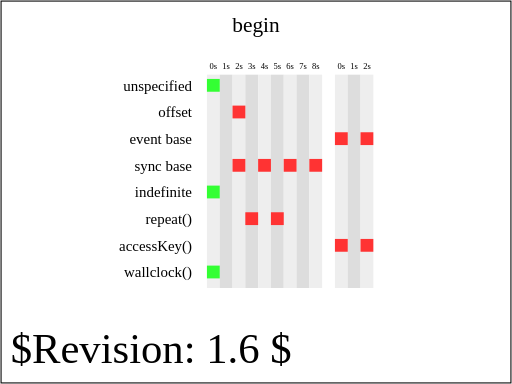
t = 0.00 s
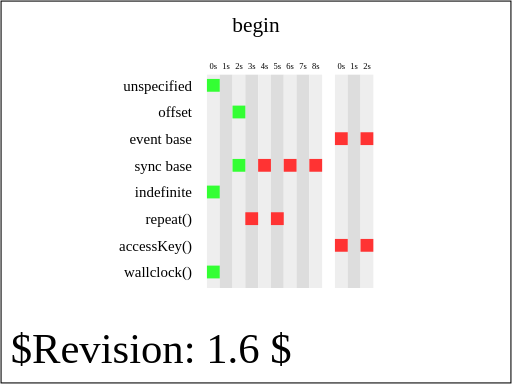
t = 2.00 s
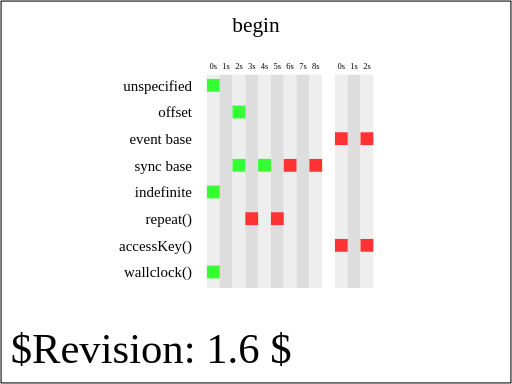
t = 4.00 s
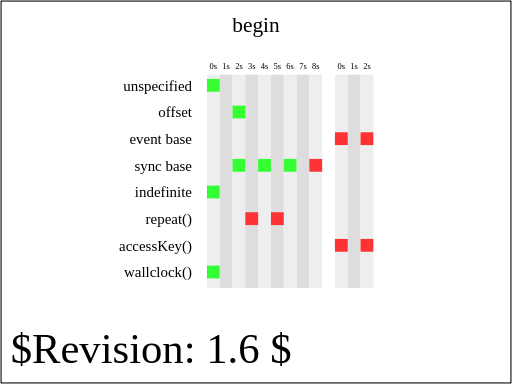
t = 6.00 s
t = 7.00 s: frame unchanged from t = 6.00 s, image omitted
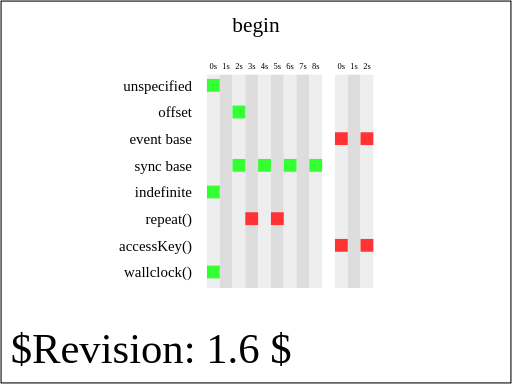
t = 8.00 s

The animated SVG that drew these frames (rendered in a browser with its animation timeline set to each time). Animation: 16 SMIL elements (set=16); one cycle of 8.00 s.

<?xml version="1.0" encoding="UTF-8"?>
<!--======================================================================-->
<!--=  Copyright 2004 World Wide Web Consortium, (Massachusetts          =-->
<!--=  Institute of Technology, Institut National de Recherche en        =-->
<!--=  Informatique et en Automatique, Keio University). All Rights      =-->
<!--=  Reserved. See http://www.w3.org/Consortium/Legal/.                =-->
<!--======================================================================--><!DOCTYPE svg PUBLIC "-//W3C//DTD SVG 1.1 Tiny//EN" "http://www.w3.org/Graphics/SVG/1.1/DTD/svg11-tiny.dtd">

<svg xmlns="http://www.w3.org/2000/svg" xmlns:xlink="http://www.w3.org/1999/xlink" version="1.1" baseProfile="tiny" id="svg-root" width="100%" height="100%" viewBox="0 0 480 360">


    <title id="test-title">$RCSfile: animate-elem-60-t.svg,v $</title>

    

    <!--======================================================================-->

    <!--Content of Test Case follows...                  =====================-->

    <!--======================================================================-->

    <text id="revision" x="10" y="340" font-size="40" stroke="none" fill="black">$Revision: 1.6 $</text>

    <rect id="test-frame" x="1" y="1" width="478" height="358" fill="none" stroke="#000"/>



    <text text-anchor="middle" x="240" y="30" font-size="20">begin</text>



    <g transform="translate(100, 80)">



        <g transform="translate(80,5)" text-anchor="end" font-size="14">

            <text>unspecified</text>

            <text y="25">offset</text>

            <text y="50">event base</text>

            <text y="75">sync base</text>

            <text y="100">indefinite</text>

            <text y="125">repeat()</text>

            <text y="150">accessKey()</text>

            <text y="175">wallclock()</text>

        </g>



        <g id="timeMarkersText" transform="translate(100, -15)" text-anchor="middle" font-size="8">

            <text>0s</text>

            <text x="12">1s</text>

            <text x="24">2s</text>

            <text x="36">3s</text>

            <text x="48">4s</text>

            <text x="60">5s</text>

            <text x="72">6s</text>

            <text x="84">7s</text>

            <text x="96">8s</text>



            <text x="120">0s</text>

            <text x="132">1s</text>

            <text x="144">2s</text>

        </g>



        <g id="timeMarkers" transform="translate(94, -10) scale(1, 8)">

            <rect width="12" height="25" fill="#eee"/>

            <rect x="12" width="12" height="25" fill="#ddd"/>

            <rect x="24" width="12" height="25" fill="#eee"/>

            <rect x="36" width="12" height="25" fill="#ddd"/>

            <rect x="48" width="12" height="25" fill="#eee"/>

            <rect x="60" width="12" height="25" fill="#ddd"/>

            <rect x="72" width="12" height="25" fill="#eee"/>

            <rect x="84" width="12" height="25" fill="#ddd"/>

            <rect x="96" width="12" height="25" fill="#eee"/>



            <rect x="120" width="12" height="25" fill="#eee"/>

            <rect x="132" width="12" height="25" fill="#ddd"/>

            <rect x="144" width="12" height="25" fill="#eee"/>

        </g>



        <g transform="translate(100,0)">

            <g id="setOne">

                <rect x="-6" y="-6" width="12" height="12" fill="#F33">

                    <set attributeName="fill" to="#3F3" dur="indefinite"/>

                </rect>

            </g>



            <g id="setTwo" transform="translate(0, 25)">

                <rect x="-6" y="-6" width="12" height="12" fill="#F33" transform="translate(24,0)">

                    <set id="secondSet" attributeName="fill" to="#3F3" begin="2s" dur="indefinite"/>

                </rect>

            </g>



            <g id="setThree" transform="translate(0, 50)">

                <rect id="setThreeTarget" x="-6" y="-6" width="12" height="12" fill="#F33" transform="translate(120,0)">

                    <set attributeName="fill" id="thirdSet" to="#3F3" begin="setThreeTarget.click" dur="indefinite"/>

                </rect>



                <rect x="-6" y="-6" width="12" height="12" fill="#F33" transform="translate(144,0)">

                    <set attributeName="fill" id="thirdSetOffset" to="#3F3" begin="setThreeTarget.click + 2s" dur="indefinite"/>

                </rect>

            </g>



            <g id="setFour" transform="translate(0, 75)">

                <set id="endBase" attributeName="display" to="inline" begin="7s" dur="1s"/>

                <rect x="-6" y="-6" width="12" height="12" fill="#F33" transform="translate(24,0)">

                    <set attributeName="fill" to="#3F3" begin="secondSet.begin" dur="indefinite"/>

                </rect>



                <rect x="-6" y="-6" width="12" height="12" fill="#F33" transform="translate(48,0)">

                    <set attributeName="fill" to="#3F3" begin="secondSet.begin + 2s" dur="indefinite"/>

                </rect>



                <rect x="-6" y="-6" width="12" height="12" fill="#F33" transform="translate(72,0)">

                    <set attributeName="fill" to="#3F3" begin="endBase.end - 2s" dur="indefinite"/>

                </rect>



                <rect x="-6" y="-6" width="12" height="12" fill="#F33" transform="translate(96,0)">

                    <set attributeName="fill" to="#3F3" begin="endBase.end" dur="indefinite"/>

                </rect>

            </g>



            <g id="setFive" transform="translate(0, 100)">

                <rect x="-6" y="-6" width="12" height="12" fill="#3F3">

                    <set attributeName="fill" to="#F33" begin="indefinite" dur="indefinite"/>

                </rect>

            </g>



            <g id="setSix" transform="translate(0, 125)">

                <set id="repeatingSet" attributeName="display" to="inline" begin="0s" dur="1s" repeatCount="4"/>

                <rect x="-6" y="-6" width="12" height="12" fill="#F33" transform="translate(36,0)">

                    <set attributeName="fill" to="#3F3" begin="repeatingSet.repeat(3)" dur="indefinite"/>

                </rect>



                <rect x="-6" y="-6" width="12" height="12" fill="#F33" transform="translate(60,0)">

                    <set attributeName="fill" to="#3F3" begin="repeatingSet.repeat(3) + 2s" dur="indefinite"/>

                </rect>

            </g>



            <g id="setSeven" transform="translate(0, 150)">

                <rect x="-6" y="-6" width="12" height="12" fill="#F33" transform="translate(120,0)">

                    <set attributeName="fill" to="#3F3" begin="accessKey(a)" dur="indefinite"/>

                </rect>



                <rect x="-6" y="-6" width="12" height="12" fill="#F33" transform="translate(144,0)">

                    <set attributeName="fill" to="#3F3" begin="accessKey(a) + 2s" dur="indefinite"/>

                </rect>

            </g>



            <g id="setEight" transform="translate(0, 175)">

                <rect x="-6" y="-6" width="12" height="12" fill="#3F3">

                    <set attributeName="fill" to="#F33" begin="wallclock(2000-06-10T12:34:56Z)" dur="indefinite"/>

                </rect>

            </g>

        </g>

    </g>

</svg>
